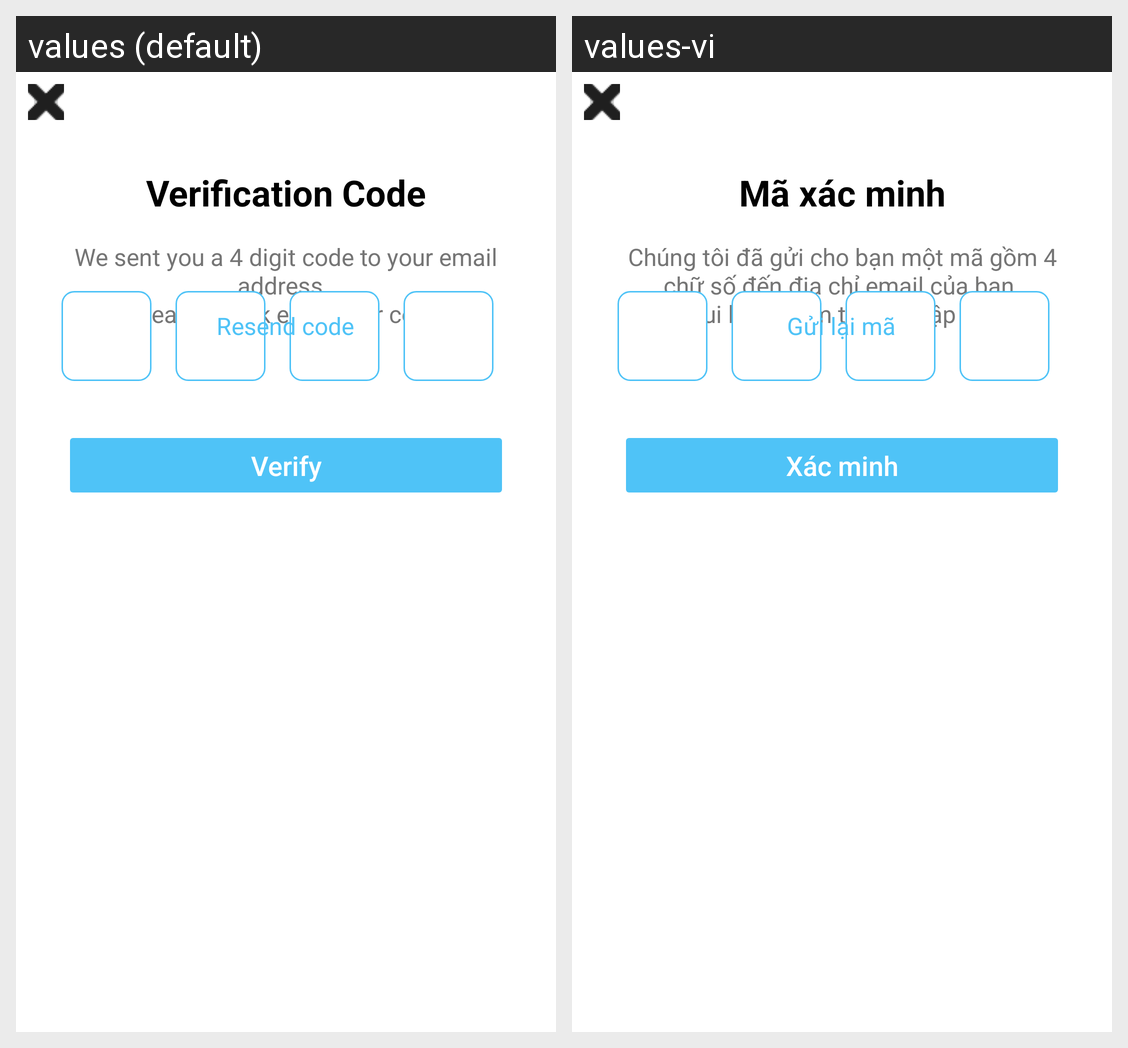

For this localized Android screen grid, give each drawn string resource with its value in every locale shown.
Android screen res/layout/send_code.xml rendered under 2 locales, left to right: values (default), values-vi. Device: Nexus 5 (rendered at 1080×1920; each locale shown at half size, 540×960, under a caption strip naming it); theme Theme.MyApp.NoActionBar.
Strings drawn on this screen, with the default value and each locale's value (text and hints the layout hard-codes, and strings that could not be matched under every locale, appear in the picture but are not listed):

verification_code_title
  values: Verification Code
  values-vi: Mã xác minh

verification_code_description
  values: We sent you a 4 digit code to your email address. 
      please check enter your code
  values-vi: Chúng tôi đã gửi cho bạn một mã gồm 4 chữ số đến địa chỉ email của bạn.
      Vui lòng kiểm tra và nhập mã

verify_button
  values: Verify
  values-vi: Xác minh

resend_code
  values: Resend code
  values-vi: Gửi lại mã
